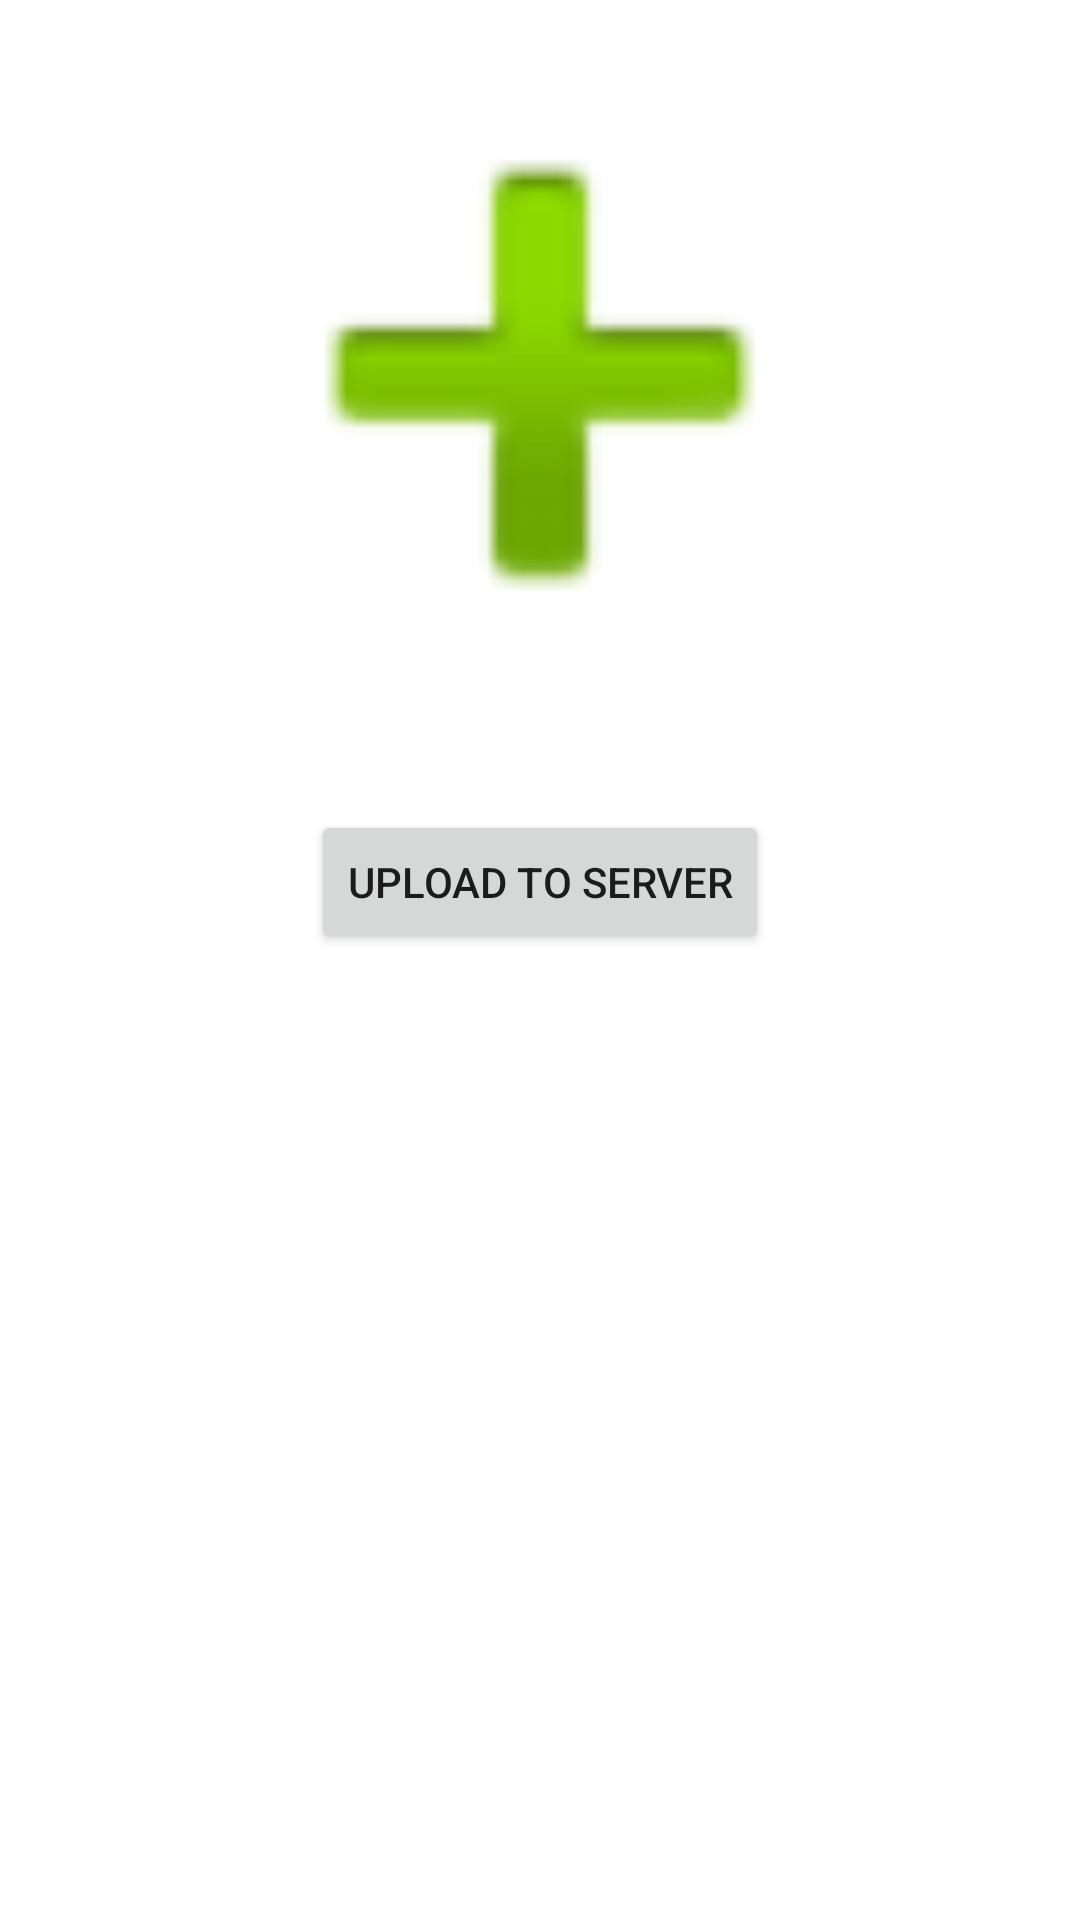

Reconstruct the res/layout file that produces this screen, plus the resources it refers to.
<!-- AndroidManifest.xml: application theme Theme.CarDiaryClient -->
<!-- res/layout/activity_image_upload.xml -->
<?xml version="1.0" encoding="utf-8"?>
<androidx.constraintlayout.widget.ConstraintLayout xmlns:android="http://schemas.android.com/apk/res/android"
    xmlns:app="http://schemas.android.com/apk/res-auto"
    xmlns:tools="http://schemas.android.com/tools"
    android:layout_width="match_parent"
    android:layout_height="match_parent"
    tools:context=".ui.ImageUploadActivity">

    <ImageView
        android:id="@+id/ivPicture"
        android:layout_width="250dp"
        android:layout_height="250dp"
        app:layout_constraintEnd_toEndOf="parent"
        app:layout_constraintHorizontal_bias="0.5"
        app:layout_constraintStart_toStartOf="parent"
        app:layout_constraintTop_toTopOf="parent"
        app:srcCompat="@android:drawable/ic_input_add"
        tools:srcCompat="@android:drawable/ic_input_add" />

    <Button
        android:id="@+id/btnUpload"
        android:layout_width="wrap_content"
        android:layout_height="wrap_content"
        android:layout_marginTop="20dp"
        android:text="Upload to Server"
        app:layout_constraintEnd_toEndOf="parent"
        app:layout_constraintHorizontal_bias="0.5"
        app:layout_constraintStart_toStartOf="parent"
        app:layout_constraintTop_toBottomOf="@+id/ivPicture" />

    <ProgressBar
        android:id="@+id/pbUpload"
        style="?android:attr/progressBarStyle"
        android:layout_width="wrap_content"
        android:layout_height="wrap_content"
        android:visibility="gone"
        app:layout_constraintEnd_toEndOf="parent"
        app:layout_constraintHorizontal_bias="0.5"
        app:layout_constraintStart_toStartOf="parent"
        app:layout_constraintTop_toBottomOf="@+id/btnUpload" />

</androidx.constraintlayout.widget.ConstraintLayout>
<!-- resources referenced by this layout -->
<resources>
  <style name="Theme.CarDiaryClient" parent="Theme.MaterialComponents.DayNight.DarkActionBar">
          
          <item name="colorPrimary">@color/purple_500</item>
          <item name="colorPrimaryVariant">@color/purple_700</item>
          <item name="colorOnPrimary">@color/white</item>
          
          <item name="colorSecondary">@color/teal_200</item>
          <item name="colorSecondaryVariant">@color/teal_700</item>
          <item name="colorOnSecondary">@color/black</item>
          
          <item name="android:statusBarColor" tools:targetApi="l">?attr/colorPrimaryVariant</item>
          
      </style>
  <color name="purple_500">#FF6200EE</color>
  <color name="purple_700">#FF3700B3</color>
  <color name="white">#FFFFFFFF</color>
  <color name="teal_200">#FF03DAC5</color>
  <color name="teal_700">#FF018786</color>
  <color name="black">#FF000000</color>
</resources>
